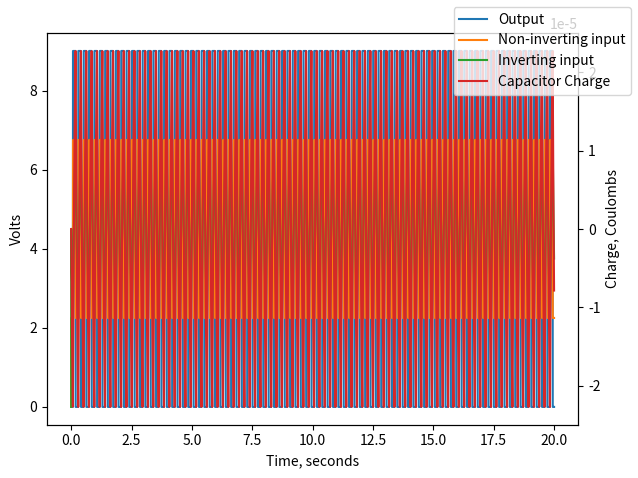

Python code for this plot:
# -*- coding: utf-8 -*-
"""
Created on Thu Nov 19 15:54:13 2020

@author: redne
"""

import numpy as np
from scipy.integrate import ode
import matplotlib.pyplot as plt
from collections import namedtuple

# Convert decibels to unitless voltage amplification
def dBtoAmp(decibels): return (10 ** (decibels / 20))

# Use a namedtuple type to create a sinmple container with named member elements
Consts = namedtuple('Consts', ['C', 'R1', 'R2', 'R3', 'A', 'VCC', 'VDD', 'VREF'])
c = Consts(C    = 10e-6, # Farads
           R1   = 10e+3, # Ohms
           R2   = 1e+3,  # Ohms
           R3   = 1e+3,  # Ohms
           A    = dBtoAmp(100), # Given in decibels, convert to unitless amplification
           VCC  = 9,     # Volts, positive power rail
           VDD  = 0,     # Volts, negative power rail
           VREF = 4.5)   # Volts, fixed reference voltage


# Uses a lambda to create a function that behaves like an op-amp
def makeOpAmpFunc(gain, vcc, vdd = 0):
    if vcc <= vdd:
        raise ValueError("Vcc must have a higher potential than Vdd")
    return lambda ninv, inv : (np.clip((gain * (ninv - inv) + (vcc + vdd) / 2), vdd, vcc))

# Differential equation. Recieves t and a state vector Q and returns dQ/dt
def dQ_dt(t, Q, consts, Vout):
    return [((Vout - consts.VREF) /  consts.R1) - (Q[0] / (consts.R1 * consts.C))]

op_amp = makeOpAmpFunc(c.A, c.VCC, c.VDD)  # op-amp function

t0_s = 0.0   # Simulation start time
tf_s = 20.   # Simulation stop time in seconds
dt_s = 0.001 # Simulation time step in seconds

# Arrays to hold simulation data
time_steps_s = np.arange(t0_s, tf_s, dt_s)  # Time steps for the simulation
cap_charge_C = np.zeros_like(time_steps_s)  # Charge on the capacitor (Coulombs)
output_volts = np.zeros_like(time_steps_s)  # Output voltage of the op-amp
invert_inp_V = np.zeros_like(time_steps_s)  # Inverting input voltage on the op-amp
ninvrt_inp_V = np.zeros_like(time_steps_s)  # Non-inverting input voltage on the op-amp

# Initialize the numerical integrator
rk4 = ode(dQ_dt).set_integrator('dopri5')   # Runge-Kutta method of order (4)5
rk4.set_initial_value([cap_charge_C[0]], t0_s)  # Specify the IVP conditions

ts_index = 1 # Current time-step index
while (rk4.successful() and rk4.t < tf_s and ts_index < len(time_steps_s)):
    # Multiple checks to verify validity of integration process
    
    # Calculate voltages on op-amp inputs (using last voltage) and op-amp output
    invert_inp_V[ts_index] = c.VREF + (cap_charge_C[ts_index - 1] / c.C)
    ninvrt_inp_V[ts_index] = c.VREF + ((output_volts[ts_index - 1] - c.VREF) * c.R2 / (c.R2 + c.R3))
    output_volts[ts_index] = op_amp(ninvrt_inp_V[ts_index], invert_inp_V[ts_index])
    
    rk4.set_f_params(c, output_volts[ts_index]) # Set parameters for the differential eq.
    rk4.integrate(time_steps_s[ts_index])
    cap_charge_C[ts_index] = rk4.y[0]   # Extract capacitor charge from the integrator
    
    ts_index += 1

''' Plot Results '''
fig, ax1 = plt.subplots()

ax1.set_xlabel('Time, seconds')
ax1.set_ylabel('Volts')
ax1.plot(time_steps_s, output_volts, label='Output')
ax1.plot(time_steps_s, ninvrt_inp_V, label='Non-inverting input')
ax1.plot(time_steps_s, invert_inp_V, label='Inverting input')

ax2 = ax1.twinx() # Create graph with twinned x-axis

ax2.set_ylabel('Charge, Coulombs')
ax2.plot(time_steps_s, cap_charge_C, label='Capacitor Charge', color='tab:red')

fig.legend()

fig.tight_layout()
plt.show()

# ninv_inputs = np.linspace(c.VDD, c.VCC) # input voltages to non-inverting input
# outputs = np.zeros_like(ninv_inputs)

# for index in range(len(ninv_inputs)):
#     outputs[index] = op_amp(ninv_inputs[index], c.VCC / 2)
    
# plt.plot(ninv_inputs, outputs)
